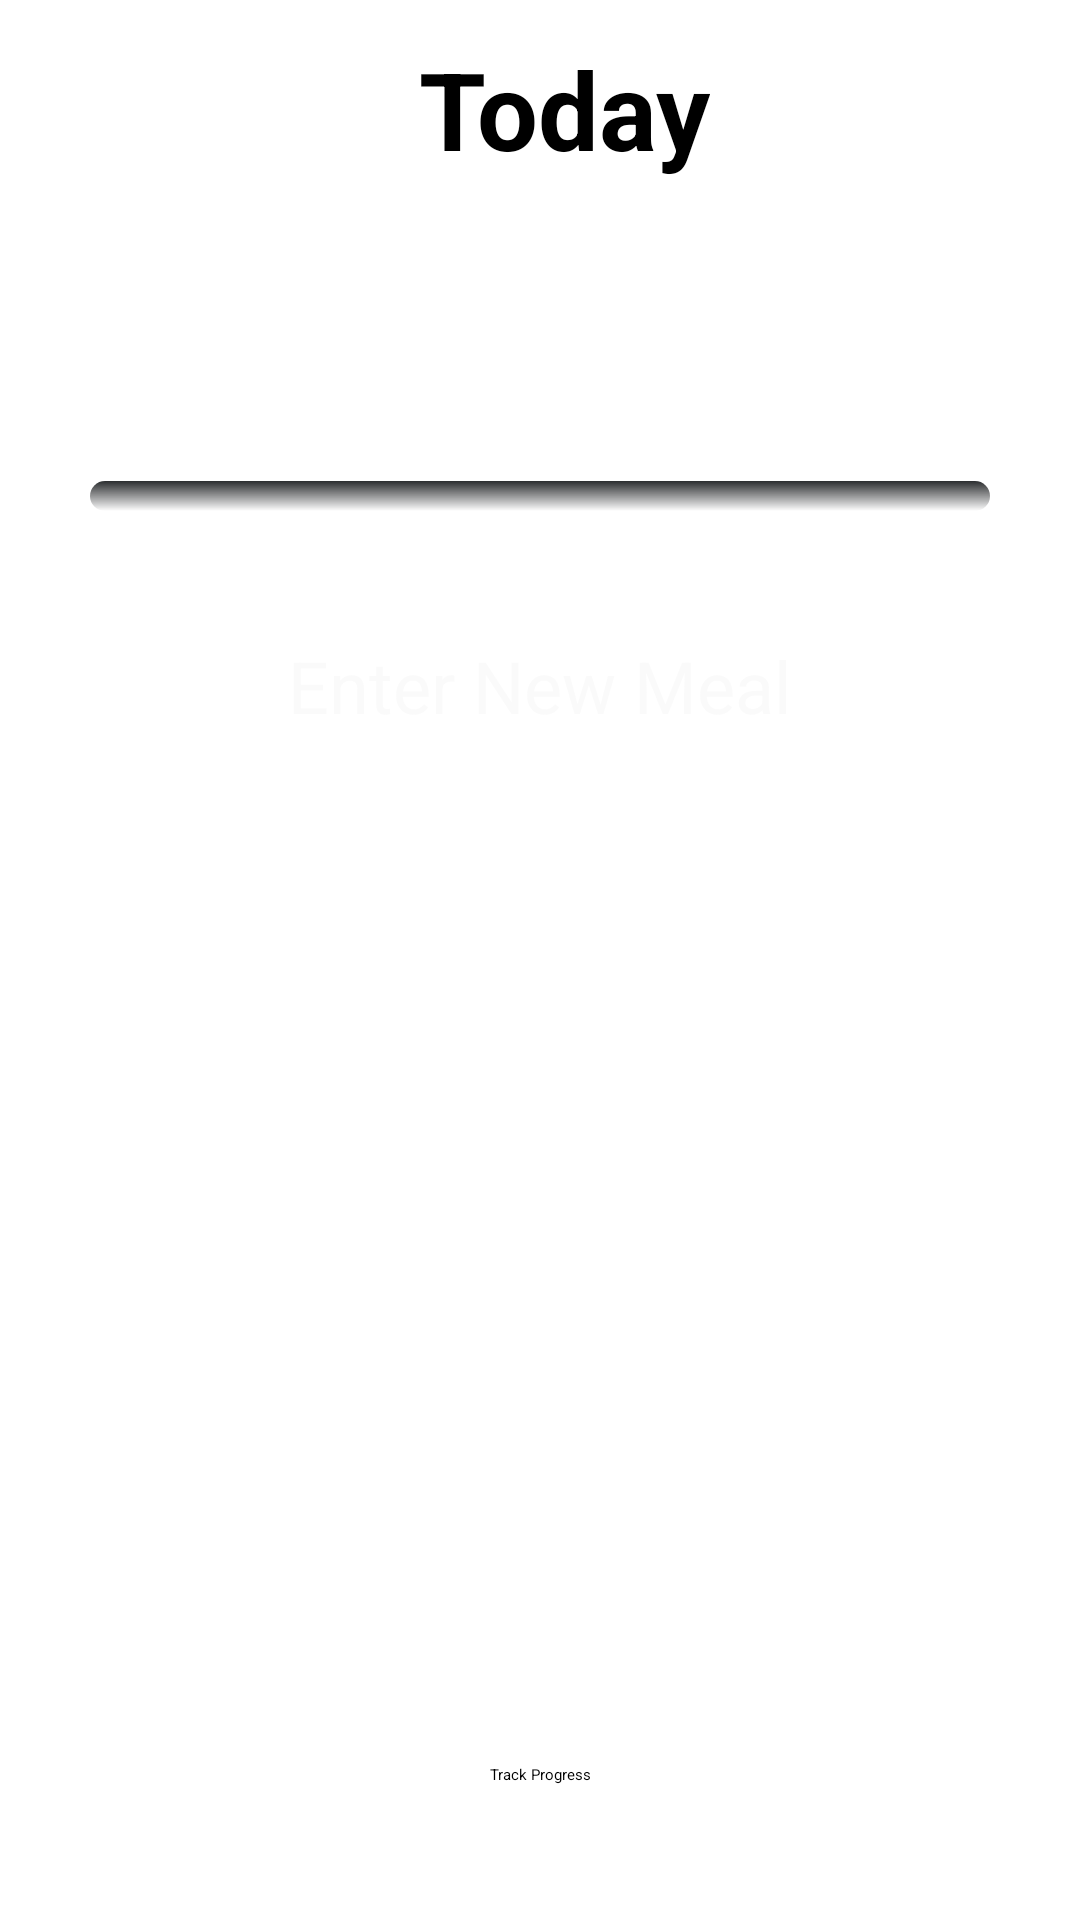

Reconstruct the res/layout file that produces this screen, plus the resources it refers to.
<!-- AndroidManifest.xml: activity theme NutritionTheme -->
<!-- res/layout/activity_nutrition.xml -->
<?xml version="1.0" encoding="utf-8"?>
<androidx.constraintlayout.widget.ConstraintLayout xmlns:android="http://schemas.android.com/apk/res/android"
    xmlns:app="http://schemas.android.com/apk/res-auto"
    xmlns:tools="http://schemas.android.com/tools"
    android:layout_width="match_parent"
    android:layout_height="match_parent"
    tools:context=".Nutrition.NutritionActivity">

    <TextView
        android:id="@+id/Today"
        android:layout_width="wrap_content"
        android:layout_height="wrap_content"
        android:layout_marginStart="16dp"
        android:layout_marginTop="12dp"
        android:gravity="center"
        android:text="Today"
        android:textSize="36sp"
        android:textStyle="bold"
        app:layout_constraintEnd_toEndOf="parent"
        app:layout_constraintHorizontal_bias="0.5"
        app:layout_constraintStart_toStartOf="parent"
        app:layout_constraintTop_toTopOf="parent" />

    <TextView
        android:id="@+id/currentCalories"
        android:layout_width="130dp"
        android:layout_height="40dp"
        android:layout_marginStart="12dp"
        android:layout_marginTop="18dp"
        android:textAlignment="viewEnd"
        android:textSize="30sp"
        app:layout_constraintStart_toStartOf="parent"
        app:layout_constraintTop_toBottomOf="@+id/Today" />

    <TextView
        android:id="@+id/dailyCalories"
        android:layout_width="130dp"
        android:layout_height="40dp"
        android:layout_marginEnd="12dp"
        android:textAlignment="viewStart"
        android:textSize="30sp"
        app:layout_constraintEnd_toEndOf="parent"
        app:layout_constraintTop_toTopOf="@+id/divider" />

    <TextView
        android:id="@+id/divider"
        android:layout_width="32dp"
        android:layout_height="40dp"
        android:gravity="center"
        android:textAlignment="center"
        android:textSize="30sp"
        app:layout_constraintEnd_toStartOf="@+id/dailyCalories"
        app:layout_constraintStart_toEndOf="@+id/currentCalories"
        app:layout_constraintTop_toTopOf="@+id/currentCalories" />

    <TextView
        android:id="@+id/daily_total"
        android:layout_width="130dp"
        android:layout_height="30dp"
        android:textAlignment="viewEnd"
        app:layout_constraintStart_toStartOf="@+id/currentCalories"
        app:layout_constraintTop_toBottomOf="@+id/currentCalories" />

    <TextView
        android:id="@+id/daily_goal"
        android:layout_width="130dp"
        android:layout_height="30dp"
        android:textAlignment="viewStart"
        app:layout_constraintEnd_toEndOf="@+id/dailyCalories"
        app:layout_constraintTop_toBottomOf="@+id/dailyCalories" />

    <Button
        android:id="@+id/new_meal"
        android:layout_width="wrap_content"
        android:layout_height="wrap_content"
        android:layout_marginTop="42dp"
        android:onClick="onClickEnterMeal"
        android:text="Enter New Meal"
        android:textAllCaps="false"
        android:textColor="@color/colorBackground"
        android:textSize="24sp"
        app:layout_constraintEnd_toEndOf="parent"
        app:layout_constraintStart_toStartOf="parent"
        app:layout_constraintTop_toBottomOf="@+id/calorieProgress" />

    <ProgressBar
        android:id="@+id/calorieProgress"
        style="?android:attr/progressBarStyleHorizontal"
        android:layout_width="300dp"
        android:layout_height="10dp"
        android:layout_marginTop="12dp"
        android:progressDrawable="@drawable/calprogress_drawable"
        app:layout_constraintEnd_toEndOf="@+id/daily_goal"
        app:layout_constraintStart_toStartOf="@+id/daily_total"
        app:layout_constraintTop_toBottomOf="@+id/daily_goal" />

    <TextView
        android:id="@+id/list_title"
        android:layout_width="wrap_content"
        android:layout_height="wrap_content"
        android:layout_marginTop="40dp"
        android:textAlignment="center"
        android:textSize="24sp"
        app:layout_constraintEnd_toEndOf="parent"
        app:layout_constraintStart_toStartOf="parent"
        app:layout_constraintTop_toBottomOf="@+id/new_meal" />


    <ExpandableListView
        android:id="@+id/todaysMeals"
        android:layout_width="0dp"
        android:layout_height="224dp"
        android:layout_marginStart="10dp"
        android:layout_marginTop="12dp"
        android:foregroundGravity="center"
        android:groupIndicator="@drawable/custom_expandable"
        app:layout_constraintStart_toStartOf="parent"
        app:layout_constraintTop_toBottomOf="@+id/list_title" />

    <Button
        android:id="@+id/button"
        android:layout_width="wrap_content"
        android:layout_height="wrap_content"
        android:layout_marginTop="10dp"
        android:layout_marginBottom="20dp"
        android:text="Track Progress"
        android:textAlignment="center"
        app:layout_constraintBottom_toBottomOf="parent"
        app:layout_constraintEnd_toEndOf="parent"
        app:layout_constraintStart_toStartOf="parent"
        app:layout_constraintTop_toBottomOf="@+id/todaysMeals" />

</androidx.constraintlayout.widget.ConstraintLayout>
<!-- resources referenced by this layout -->
<resources>
  <color name="colorBackground">#0Faeaeae</color>
  <!-- drawable calprogress_drawable (drawable) -->
  <?xml version="1.0" encoding="utf-8"?>
  <layer-list xmlns:android="http://schemas.android.com/apk/res/android">
      <item android:id="@android:id/background">
          <shape>
              <gradient
                  android:angle="-90"
                  android:startColor="@color/colorText"
                  android:endColor="@color/colorEndProgress">
              </gradient>
  
              <size
                      android:height="5dp"
                      android:width="8dp">
  
              </size>
              <corners
                  android:radius="6dp">
              </corners>
          </shape>
      </item>
      <item android:id="@android:id/progress">
          <clip>
                  <shape>
                      <corners android:radius="6dp"/>
                      <solid android:color="@color/colorNutrition"/>
                  </shape>
          </clip>
      </item>
  </layer-list>
  <!-- drawable custom_expandable (drawable) -->
  <?xml version="1.0" encoding="utf-8"?>
  <selector xmlns:android="http://schemas.android.com/apk/res/android">
      <item android:drawable="@drawable/down_arrow"
          android:state_expanded="true" />
      <item android:drawable="@drawable/up_arrow">
      </item>
  </selector>
  <color name="colorText">#2B2D2F</color>
  <color name="colorNutrition">#FFFF3232</color>
  <!-- drawable down_arrow (drawable) -->
  <vector xmlns:android="http://schemas.android.com/apk/res/android"
          android:width="24dp"
          android:height="24dp"
          android:viewportWidth="24.0"
          android:viewportHeight="24.0">
      <path
          android:fillColor="#31D56D"
          android:pathData="M7.41,7.84L12,12.42l4.59,-4.58L18,9.25l-6,6 -6,-6z"/>
  </vector>
  <!-- drawable up_arrow (drawable) -->
  <vector xmlns:android="http://schemas.android.com/apk/res/android"
          android:width="24dp"
          android:height="24dp"
          android:viewportWidth="24.0"
          android:viewportHeight="24.0">
      <path
          android:fillColor="#31D56D"
          android:pathData="M7.41,15.41L12,10.83l4.59,4.58L18,14l-6,-6 -6,6z"/>
  </vector>
</resources>
